Run: headless pygame with SDL's dummy video driver; simulated clock (each Clock.tick advances the game by its frame time, no real sleeping); random seed 0; keys injected as events and as key.get_pressed() state; no mouse input.
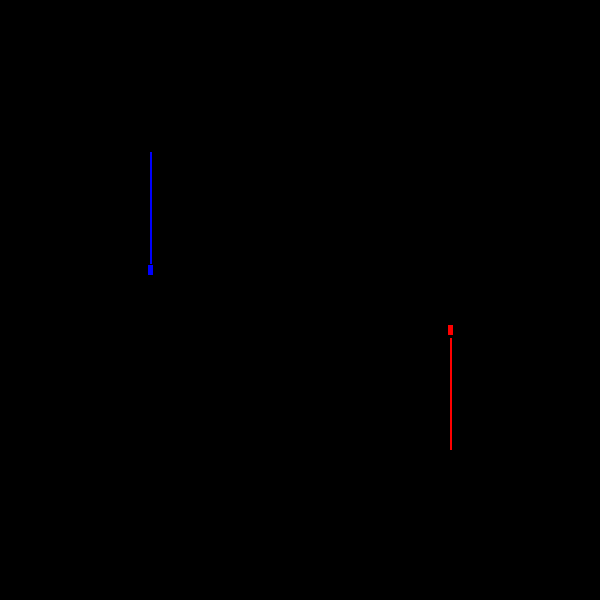
Frame 1 of 2 · flips 1–60 · no input
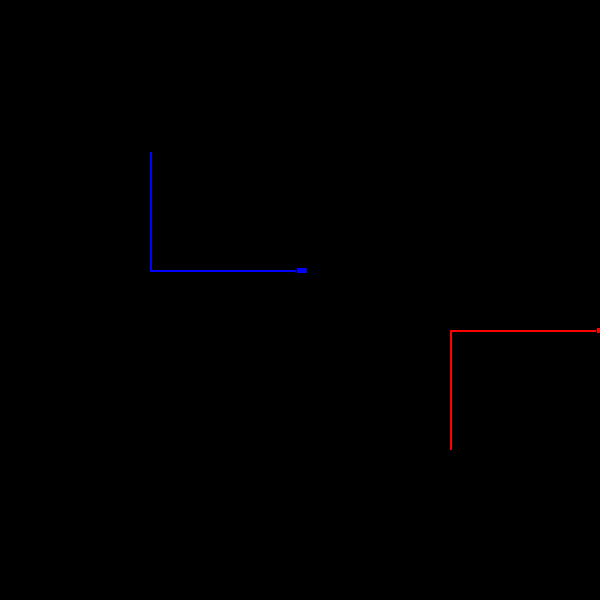
Frame 2 of 2 · flips 61–180 · tapped SPACE, RETURN · held RIGHT (→), D (game ended)

The pygame program that drew these frames:

import pygame

def out_of_bounds(x, y):
    return x < 0 or x > longeur_écran or y < 0 or y > hauteur_écran

longeur_écran = 600
hauteur_écran = 600
speed = 2

directions = {
    1: (0, -1),
    2: (0, 1),
    3: (-1, 0),
    4: (1, 0)
}
direction_1 = 2
direction_2 = 1

dx1 = 0
dy1 = 0

dx2 = 0
dy2 = 0

x1 = longeur_écran/4
y1 = hauteur_écran/4

x2 = longeur_écran/4*3
y2 = hauteur_écran/4*3


joueur1 = pygame.Surface((10, 5), pygame.SRCALPHA)
pygame.draw.rect(joueur1, (0, 0, 255), (0, 0, 10, 5))
angle1 = 90

joueur1_cache = pygame.Surface((10, 5), pygame.SRCALPHA)
pygame.draw.rect(joueur1_cache, (0, 0, 0), (0, 0, 10, 5))

joueur2 = pygame.Surface((10, 5), pygame.SRCALPHA)
pygame.draw.rect(joueur2, (255, 0, 0), (0, 0, 10, 5))
angle2 = 90

joueur2_cache = pygame.Surface((10, 5), pygame.SRCALPHA)
pygame.draw.rect(joueur2_cache, (0, 0, 0), (0, 0, 10, 5))

trainee_1 = [pygame.Rect(-5, -5, 2, 2), pygame.Rect(-5, -5, 2, 2), pygame.Rect(-5, -5, 2, 2), pygame.Rect(-5, -5, 2, 2), pygame.Rect(-5, -5, 2, 2)]
trainee_2 = [pygame.Rect(-5, -5, 2, 2), pygame.Rect(-5, -5, 2, 2), pygame.Rect(-5, -5, 2, 2), pygame.Rect(-5, -5, 2, 2), pygame.Rect(-5, -5, 2, 2)]


pygame.init()
screen = pygame.display.set_mode((longeur_écran, hauteur_écran))
pygame.display.set_caption("tron")
clock = pygame.time.Clock()
font = pygame.font.SysFont(None, 60)

running = True
while running:
	clock.tick(60)
	for event in pygame.event.get():
		if event.type == pygame.QUIT:
			running = False

	rotated_surface1_cache = pygame.transform.rotate(joueur1_cache, angle1)
	rect1_cache = rotated_surface1_cache.get_rect(center=(x1, y1))

	screen.blit(rotated_surface1_cache, rect1_cache)

	rotated_surface2_cache = pygame.transform.rotate(joueur2_cache, angle2)
	rect2_cache = rotated_surface2_cache.get_rect(center=(x2, y2))

	screen.blit(rotated_surface2_cache, rect2_cache)

	keys = pygame.key.get_pressed()

	if keys[pygame.K_z] and not direction_1 == 2: 
		direction_1 = 1
		angle1 = 90
	if keys[pygame.K_s] and not direction_1 == 1: 
		direction_1 = 2
		angle1 = 90
	if keys[pygame.K_q] and not direction_1 == 4: 
		direction_1 = 3
		angle1 = 0
	if keys[pygame.K_d] and not direction_1 == 3: 
		direction_1 = 4
		angle1 = 0

	keys = pygame.key.get_pressed()

	if keys[pygame.K_UP] and not direction_2 == 2: 
		direction_2 = 1
		angle2 = 90
	if keys[pygame.K_DOWN] and not direction_2 == 1: 
		direction_2 = 2
		angle2 = 90
	if keys[pygame.K_LEFT] and not direction_2 == 4: 
		direction_2 = 3
		angle2 = 0
	if keys[pygame.K_RIGHT] and not direction_2 == 3: 
		direction_2 = 4
		angle2 = 0

	dx1, dy1 = directions[direction_1]

	x1 += dx1 * speed
	y1 += dy1 * speed

	dx2, dy2 = directions[direction_2]

	x2 += dx2 * speed
	y2 += dy2 * speed

	
	if out_of_bounds(x1, y1) or out_of_bounds(x2, y2):
		running = False
	'''
	'''

#	screen.fill((x1, y1, 0))

	rotated_surface1 = pygame.transform.rotate(joueur1, angle1)
	rect1 = rotated_surface1.get_rect(center=(x1, y1))

	screen.blit(rotated_surface1, rect1)

	rotated_surface2 = pygame.transform.rotate(joueur2, angle2)
	rect2 = rotated_surface2.get_rect(center=(x2, y2))

	screen.blit(rotated_surface2, rect2)

	trainee_1.append(pygame.Rect(x1, y1, 2, 2))

	trainee_2.append(pygame.Rect(x2, y2, 2, 2))


	for i in range(0, len(trainee_1)-5):
		# pygame.draw.rect(screen, (0, 0, 255), trainee_1[i])
		# pygame.draw.rect(screen, (255, 0, 0), trainee_2[i])
		if trainee_1[i].colliderect(rect1) or trainee_1[i].colliderect(rect2) or trainee_2[i].colliderect(rect1) or trainee_2[i].colliderect(rect2):
			running = False

	pygame.draw.rect(screen, (0, 0, 255), trainee_1[-5])
	pygame.draw.rect(screen, (255, 0, 0), trainee_2[-5])
	pygame.draw.rect(screen, (0, 0, 255), trainee_1[-6])
	pygame.draw.rect(screen, (255, 0, 0), trainee_2[-6])

	pygame.display.flip()

pygame.quit()
